The GitHub repository axelcarlier/abeilles-cap200 contains a labelled image folder "abeilles-cap200" with 73 categories: Amegilla quadrifasciata, Andrena agilissima, Andrena bicolor, Andrena cineraria, Andrena clarkella, Andrena denticulata, Andrena flavipes, Andrena florea, Andrena fulva, Andrena gravida, Andrena haemorrhoa, Andrena hattorfiana, Andrena nigroaenea, Andrena nitida, Andrena nycthemera, Andrena thoracica, Andrena vaga, Andrena ventralis, Anthidiellum strigatum, Anthidium florentinum, Anthidium manicatum, Anthidium oblongatum, Anthidium septemspinosum, Anthophora bimaculata, Anthophora furcata, Anthophora plumipes, Apis mellifera, Apis mellifera iberiensis, Bombus argillaceus, Bombus bohemicus, Bombus campestris, Bombus hortorum, Bombus humilis, Bombus hypnorum, Bombus lapidarius, Bombus lucorum, Bombus muscorum, Bombus pascuorum, Bombus pratorum, Bombus ruderatus, Bombus rupestris, Bombus sylvarum, Bombus terrestris, Bombus terrestris lusitanicus, Bombus vestalis, Ceratina cucurbitina, Chelostoma florisomne, Colletes cunicularius, Colletes hederae, Dasypoda hirtipes, Halictus rubicundus, Halictus scabiosae, Halictus sexcinctus, Heriades truncorum, Hylaeus variegatus, Lithurgus chrysurus, Macropis europaea, Megachile centuncularis, Megachile ericetorum, Megachile sculpturalis, Melecta albifrons, Nomada goodeniana, Nomada lathburiana, Osmia aurulenta, Osmia bicolor, Osmia bicornis, Osmia caerulescens, Osmia cornuta, Rhodanthidium septemdentatum, Rhodanthidium sticticum, Sphecodes albilabris, Xylocopa valga, Xylocopa violacea. Examples follow, each with its label.

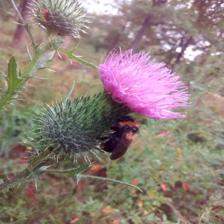
Label: Bombus campestris

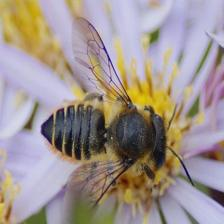
Label: Megachile centuncularis

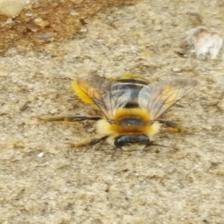
Label: Dasypoda hirtipes

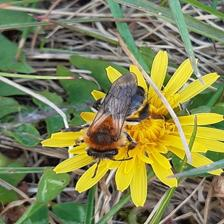
Label: Andrena nitida

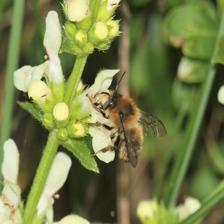
Label: Anthophora furcata

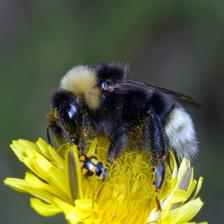
Label: Bombus bohemicus
